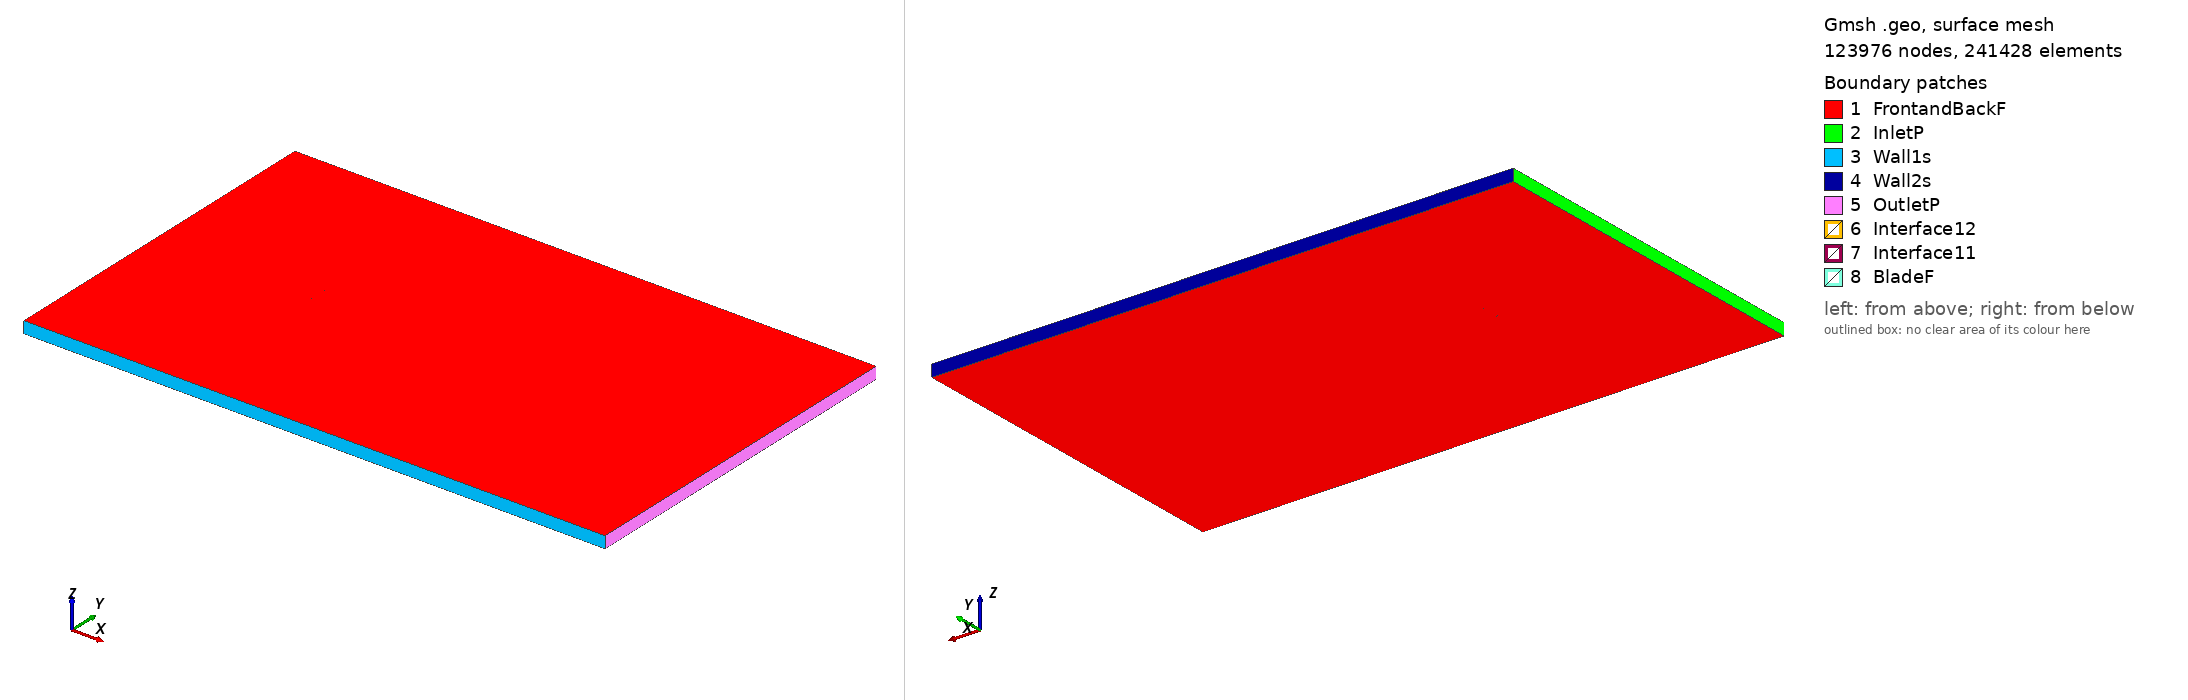

Gmsh geometry script, surface-meshed: 123976 nodes, 241428 surface elements. Boundary patches (legend numbers): 1 FrontandBackF, 2 InletP, 3 Wall1s, 4 Wall2s, 5 OutletP, 6 Interface12, 7 Interface11, 8 BladeF. Left view from above one corner, right view from below the opposite corner. Legend entries are the model's physical surfaces. The drawing asked Gmsh for element sizes between 1% and 20% of the model's largest extent; the script's own settings can give other sizes.

=== goe596_tsr_-4.7132_aoa_9.937.geo (drawn) ===
SetFactory("OpenCASCADE");

Point(1) = {0.074128, 0.718396, 0, 1.0};
Point(2) = {0.073513, 0.718633, 0, 1.0};
Point(3) = {0.066032, 0.721484, 0, 1.0};
Point(4) = {0.051043, 0.727031, 0, 1.0};
Point(5) = {0.036013, 0.732346, 0, 1.0};
Point(6) = {0.020889, 0.737118, 0, 1.0};
Point(7) = {0.005710, 0.741581, 0, 1.0};
Point(8) = {-0.009564, 0.745502, 0, 1.0};
Point(9) = {-0.025028, 0.748339, 0, 1.0};
Point(10) = {-0.040709, 0.749937, 0, 1.0};
Point(11) = {-0.048678, 0.750000, 0, 1.0};
Point(12) = {-0.056743, 0.749521, 0, 1.0};
Point(13) = {-0.060843, 0.748894, 0, 1.0};
Point(14) = {-0.064997, 0.747959, 0, 1.0};
Point(15) = {-0.069205, 0.746714, 0, 1.0};
Point(16) = {-0.071364, 0.745780, 0, 1.0};
Point(17) = {-0.073875, 0.742835, 0, 1.0};
Point(18) = {-0.072286, 0.740515, 0, 1.0};
Point(19) = {-0.070413, 0.739821, 0, 1.0};
Point(20) = {-0.066557, 0.739055, 0, 1.0};
Point(21) = {-0.062687, 0.738366, 0, 1.0};
Point(22) = {-0.058804, 0.737752, 0, 1.0};
Point(23) = {-0.051039, 0.736528, 0, 1.0};
Point(24) = {-0.043246, 0.735458, 0, 1.0};
Point(25) = {-0.027673, 0.733240, 0, 1.0};
Point(26) = {-0.012114, 0.730945, 0, 1.0};
Point(27) = {0.003431, 0.728573, 0, 1.0};
Point(28) = {0.018949, 0.726046, 0, 1.0};
Point(29) = {0.034453, 0.723441, 0, 1.0};
Point(30) = {0.049958, 0.720837, 0, 1.0};
Point(31) = {0.065476, 0.718310, 0, 1.0};
Point(32) = {0.073228, 0.717007, 0, 1.0};
Point(33) = {0.073866, 0.716899, 0, 1.0};
Point(34) = {-0.074128, -0.718396, 0, 1.0};
Point(35) = {-0.073513, -0.718633, 0, 1.0};
Point(36) = {-0.066032, -0.721484, 0, 1.0};
Point(37) = {-0.051043, -0.727031, 0, 1.0};
Point(38) = {-0.036013, -0.732346, 0, 1.0};
Point(39) = {-0.020889, -0.737118, 0, 1.0};
Point(40) = {-0.005710, -0.741581, 0, 1.0};
Point(41) = {0.009564, -0.745502, 0, 1.0};
Point(42) = {0.025028, -0.748339, 0, 1.0};
Point(43) = {0.040709, -0.749937, 0, 1.0};
Point(44) = {0.048678, -0.750000, 0, 1.0};
Point(45) = {0.056743, -0.749521, 0, 1.0};
Point(46) = {0.060843, -0.748894, 0, 1.0};
Point(47) = {0.064997, -0.747959, 0, 1.0};
Point(48) = {0.069205, -0.746714, 0, 1.0};
Point(49) = {0.071364, -0.745780, 0, 1.0};
Point(50) = {0.073875, -0.742835, 0, 1.0};
Point(51) = {0.072286, -0.740515, 0, 1.0};
Point(52) = {0.070413, -0.739821, 0, 1.0};
Point(53) = {0.066557, -0.739055, 0, 1.0};
Point(54) = {0.062687, -0.738366, 0, 1.0};
Point(55) = {0.058804, -0.737752, 0, 1.0};
Point(56) = {0.051039, -0.736528, 0, 1.0};
Point(57) = {0.043246, -0.735458, 0, 1.0};
Point(58) = {0.027673, -0.733240, 0, 1.0};
Point(59) = {0.012114, -0.730945, 0, 1.0};
Point(60) = {-0.003431, -0.728573, 0, 1.0};
Point(61) = {-0.018949, -0.726046, 0, 1.0};
Point(62) = {-0.034453, -0.723441, 0, 1.0};
Point(63) = {-0.049958, -0.720837, 0, 1.0};
Point(64) = {-0.065476, -0.718310, 0, 1.0};
Point(65) = {-0.073228, -0.717007, 0, 1.0};
Point(66) = {-0.073866, -0.716899, 0, 1.0};

// Lines: first blade (splines 1-4)
Spline(1) = {1:33};
Spline(2) = {33,1};

// Lines: second blade (splines 5-8)
Spline(3) = {34:66};
Spline(4) = {66,34};

// Outer domain (points 20001-4 and lines)
Point(67) = {-13.50000000, -15.00000000, 0, 1.0};
Point(68) = {-13.50000000, 15.00000000, 0, 1.0};
Point(69) = {36.00000000, 15.00000000, 0, 1.0};
Point(70) = {36.00000000, -15.00000000, 0, 1.0};
Line(11) = {67, 68};
Line(12) = {68, 69};
Line(13) = {69, 70};
Line(14) = {67, 70};

// Interface (between moving and stationary domain) (circles)
Circle(9) = {0, 0, 0, 0.80000000, 0, 2*Pi};
Circle(10) = {0, 0, 0, 0.80000000, 0, 2*Pi};

// Loops collect Lines/Splines/etc (blade1, blade2, domain, first circle)
Line Loop(1) = {1:2};
Line Loop(2) = {3:4};
Line Loop(3) = {11,12,13,-14};
Line Loop(4) = {9};

// BooleanDifference cuts out the circle/interface from the domain
Plane Surface(1) = {3};
Plane Surface(2) = {4};
BooleanDifference{ Surface{1}; Delete;}{ Surface{2}; Delete;}

// This one cuts out the blades from the inner circle/interface
Line Loop(6) = {10};
Plane Surface(5) = {6};
Plane Surface(6) = {1};
Plane Surface(7) = {2};
BooleanDifference{ Surface{5}; Delete;}{ Surface{6,7}; Delete;}

// extrude to 3rd dimension
Extrude {0, 0, 1} {Surface{1}; Surface{5}; Layers{1}; Recombine;}

// Physical Surfaces are the named boundaries (patches)
Physical Surface("Interface11") = {12};
Physical Surface("Interface12") = {10};

// sides of domain
Physical Surface("InletP") = {6};
Physical Surface("OutletP") = {9};

// top and bottom of domain
Physical Surface("Wall1s") = {7};
Physical Surface("Wall2s") = {8};

// Check FrontandBackF by ensuring there is nothing in the 3rd dimension
Physical Surface("FrontandBackF") = {1,11,5,17};
Physical Surface("BladeF") = {13:16};
Physical Volume("Turbine") = {2};
Physical Volume("Farfield") = {1};

// settings for airfoil boundary layer
Field[1] = BoundaryLayer;
Field[1].EdgesList = {1:4};
Field[1].hwall_n = 1e-3;
Field[1].thickness = 1.5e-2;
Field[1].ratio = 1.05;
Field[1].Quads = 1;
BoundaryLayer Field = 1;

// control points for mesh (blade and interface)
// floor((arc length / 1.5mm)/ 2) -> Transfinite Line
Transfinite Line {1,3} = 101 Using Progression 1;
Transfinite Line {2,4} = 2 Using Progression 1;
Transfinite Line {9, 15} = 800 Using Progression 1;

// For more information on gmsh syntax, visit http://gmsh.info/doc/texinfo/gmsh.html
